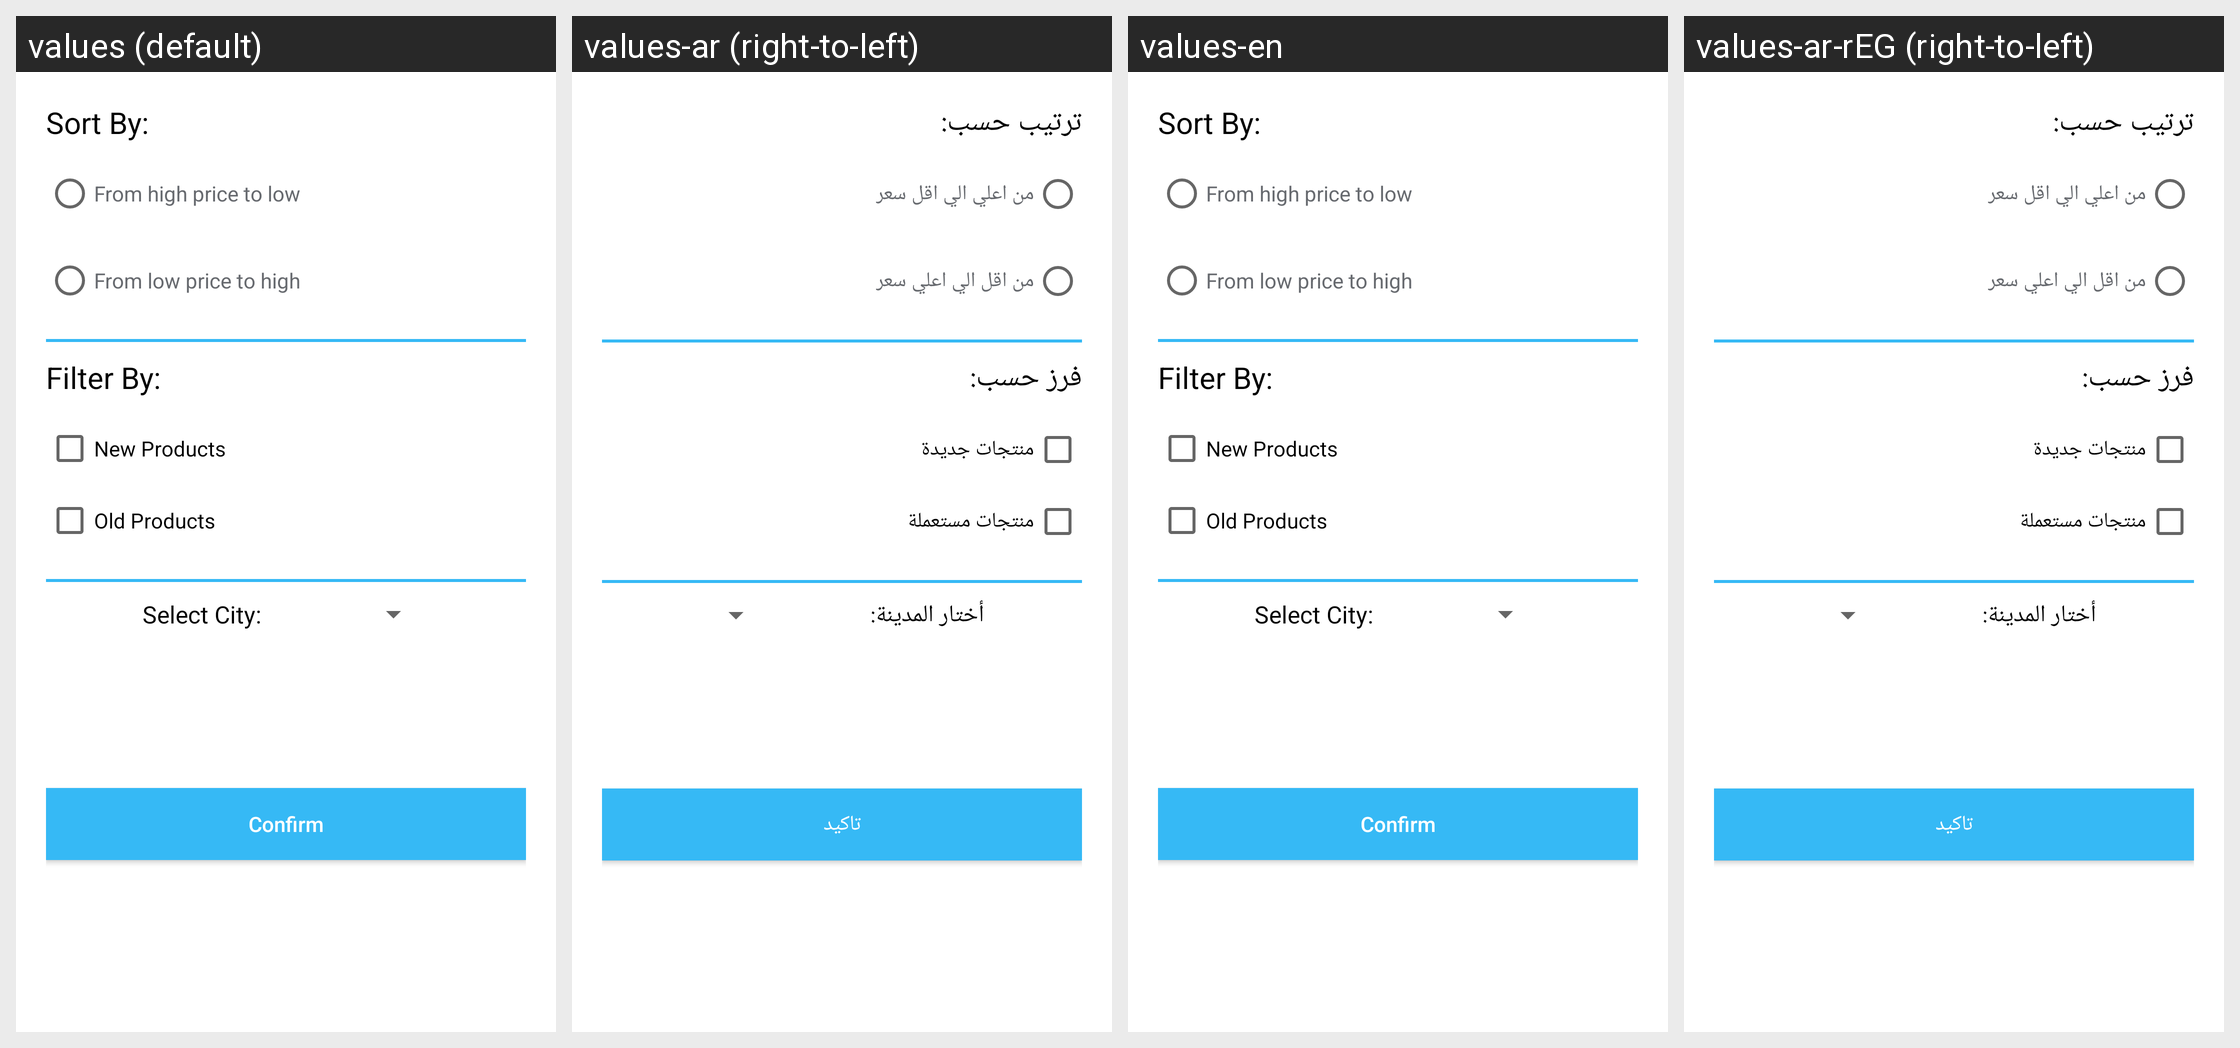

This grid shows one Android layout under several languages. Give, for every string resource on the screen, its name, the default text and each shown locale's text.
Android screen res/layout/filter_sort_dialog_layout.xml rendered under 4 locales, left to right: values (default), values-ar (right-to-left), values-en, values-ar-rEG (right-to-left). Device: Nexus 5 (rendered at 1080×1920; each locale shown at half size, 540×960, under a caption strip naming it); theme AppTheme.
Strings drawn on this screen, with the default value and each locale's value (text and hints the layout hard-codes, and strings that could not be matched under every locale, appear in the picture but are not listed):

sort_by
  values: Sort By:
  values-ar: ترتيب حسب:
  values-en: Sort By:
  values-ar-rEG: ترتيب حسب:

from_high_to_low
  values: From high price to low
  values-ar: من اعلي الي اقل سعر
  values-en: From high price to low
  values-ar-rEG: من اعلي الي اقل سعر

from_low_to_high
  values: From low price to high
  values-ar: من اقل الي اعلي سعر
  values-en: From low price to high
  values-ar-rEG: من اقل الي اعلي سعر

filter_by
  values: Filter By:
  values-ar: فرز حسب:
  values-en: Filter By:
  values-ar-rEG: فرز حسب:

new_products
  values: New Products
  values-ar: منتجات جديدة
  values-en: New Products
  values-ar-rEG: منتجات جديدة

old_products
  values: Old Products
  values-ar: منتجات مستعملة
  values-en: Old Products
  values-ar-rEG: منتجات مستعملة

select_city
  values: Select City:
  values-ar: أختار المدينة:
  values-en: Select City:  [not translated; the default value is used]
  values-ar-rEG: أختار المدينة:  [from values-ar]

confirm
  values: Confirm
  values-ar: تاكيد
  values-en: Confirm
  values-ar-rEG: تاكيد
